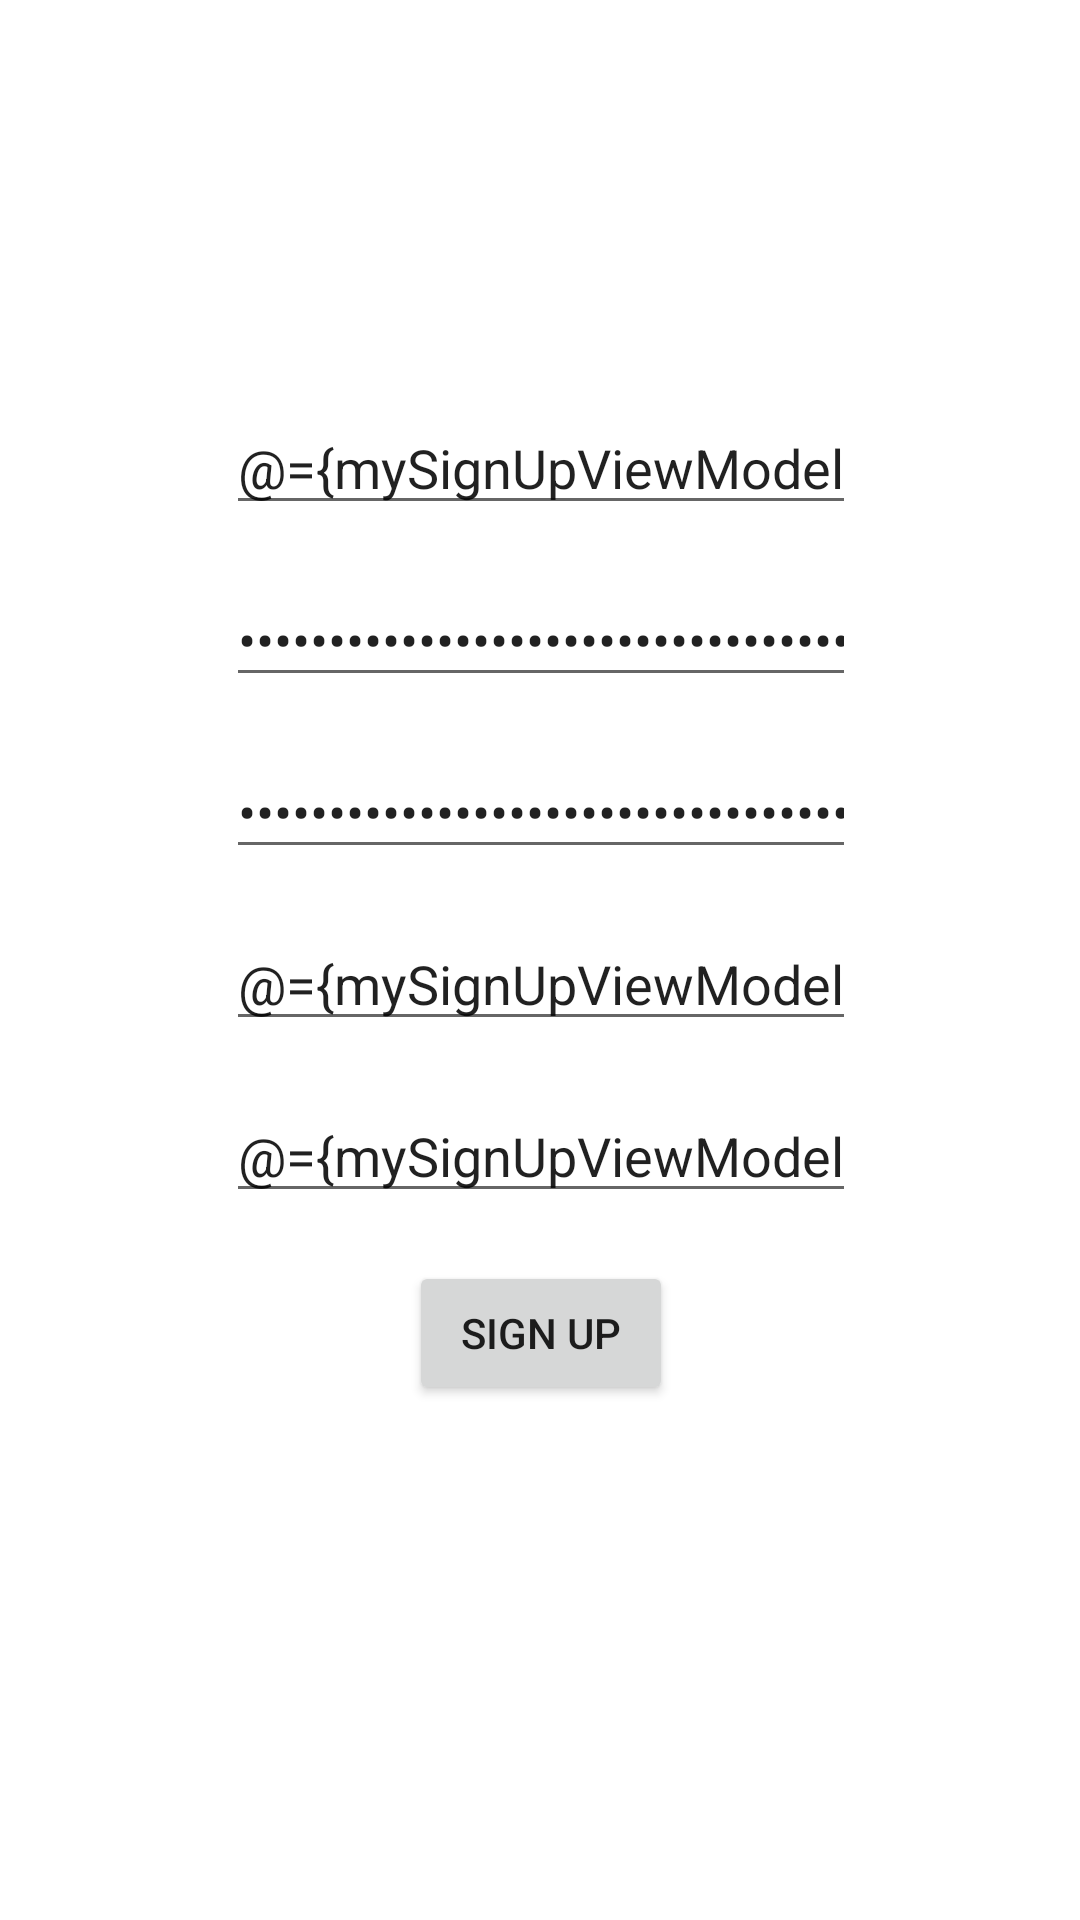

Reconstruct the res/layout file that produces this screen, plus the resources it refers to.
<!-- AndroidManifest.xml: application theme Theme.EuriskoApp -->
<!-- res/layout/fragment_sign_up.xml -->
<?xml version="1.0" encoding="utf-8"?>
<layout xmlns:android="http://schemas.android.com/apk/res/android"
    xmlns:app="http://schemas.android.com/apk/res-auto"
    xmlns:tools="http://schemas.android.com/tools"
    tools:context="signup.SignUpFragment">

    <data>
        <variable
            name="mySignUpViewModel"
            type="signup.SignUpViewModel" />
    </data>


    <androidx.constraintlayout.widget.ConstraintLayout
        android:layout_width="match_parent"
        android:layout_height="match_parent">

    <EditText
        android:id="@+id/SuEmailET"
        android:layout_width="wrap_content"
        android:layout_height="wrap_content"
        android:ems="10"
        android:inputType="textEmailAddress"
        app:layout_constraintBottom_toBottomOf="parent"
        app:layout_constraintEnd_toEndOf="parent"
        app:layout_constraintHorizontal_bias="0.502"
        app:layout_constraintStart_toStartOf="parent"
        app:layout_constraintTop_toTopOf="parent"
        app:layout_constraintVertical_bias="0.223"
        android:hint="@string/email_ET"
        android:autofillHints="emailAddress"
        android:text="@={mySignUpViewModel.inputEmail}"/>

    <EditText
        android:id="@+id/SuPassET"
        android:layout_width="wrap_content"
        android:layout_height="wrap_content"
        android:layout_marginTop="16dp"
        android:ems="10"
        android:inputType="textPassword"
        app:layout_constraintEnd_toEndOf="@+id/SuEmailET"
        app:layout_constraintStart_toStartOf="@+id/SuEmailET"
        app:layout_constraintTop_toBottomOf="@+id/SuEmailET"
        android:hint="@string/password_ET"
        android:autofillHints="password"
        android:text="@={mySignUpViewModel.inputPassword}"/>

    <EditText
        android:id="@+id/SuVerfPassET"
        android:layout_width="wrap_content"
        android:layout_height="wrap_content"
        android:layout_marginTop="16dp"
        android:ems="10"
        android:inputType="textPassword"
        app:layout_constraintEnd_toEndOf="@+id/SuPassET"
        app:layout_constraintStart_toStartOf="@+id/SuPassET"
        app:layout_constraintTop_toBottomOf="@+id/SuPassET"
        android:hint="@string/password_verification_ET"
        android:autofillHints="password"
        android:text="@={mySignUpViewModel.inputVerifyPassword}"/>

    <EditText
        android:id="@+id/SuFirstNameET"
        android:layout_width="wrap_content"
        android:layout_height="wrap_content"
        android:layout_marginTop="16dp"
        android:ems="10"
        android:inputType="textPersonName"
        app:layout_constraintEnd_toEndOf="@+id/SuVerfPassET"
        app:layout_constraintStart_toStartOf="@+id/SuVerfPassET"
        app:layout_constraintTop_toBottomOf="@+id/SuVerfPassET"
        android:hint="@string/firstname_ET"
        android:autofillHints="name"
        android:text="@={mySignUpViewModel.inputFirstName}"/>

    <EditText
        android:id="@+id/SuLastNameET"
        android:layout_width="wrap_content"
        android:layout_height="wrap_content"
        android:layout_marginTop="16dp"
        android:ems="10"
        android:inputType="textPersonName"
        app:layout_constraintEnd_toEndOf="@+id/SuFirstNameET"
        app:layout_constraintStart_toStartOf="@+id/SuFirstNameET"
        app:layout_constraintTop_toBottomOf="@+id/SuFirstNameET"
        android:hint="@string/lastname_ET"
        android:autofillHints="name"
        android:text="@={mySignUpViewModel.inputLastName}"/>

    <Button
        android:id="@+id/SuSignUpBtn"
        android:layout_width="wrap_content"
        android:layout_height="wrap_content"
        android:layout_marginTop="16dp"
        android:text="@string/signup_btn"
        android:onClick="@{()-> mySignUpViewModel.submitButton()}"
        app:layout_constraintEnd_toEndOf="@+id/SuLastNameET"
        app:layout_constraintStart_toStartOf="@+id/SuLastNameET"
        app:layout_constraintTop_toBottomOf="@+id/SuLastNameET" />
    </androidx.constraintlayout.widget.ConstraintLayout>


</layout>
<!-- resources referenced by this layout -->
<resources>
  <string name="email_ET">Enter Email</string>
  <string name="firstname_ET">Enter First Name</string>
  <string name="lastname_ET">Enter Last Name</string>
  <string name="password_ET">Enter Password</string>
  <string name="password_verification_ET">Verify Password</string>
  <string name="signup_btn">Sign Up</string>
  <style name="Theme.EuriskoApp" parent="Theme.MaterialComponents.DayNight.DarkActionBar">
          
          <item name="colorPrimary">@color/purple_500</item>
          <item name="colorPrimaryVariant">@color/purple_700</item>
          <item name="colorOnPrimary">@color/white</item>
          
          <item name="colorSecondary">@color/teal_200</item>
          <item name="colorSecondaryVariant">@color/teal_700</item>
          <item name="colorOnSecondary">@color/black</item>
          
          <item name="android:statusBarColor" tools:targetApi="l">?attr/colorPrimaryVariant</item>
          
      </style>
  <!-- not gathered from this repository: default colours our renderer supplied (Android Studio template values) -->
  <color name="purple_500">#FF6200EE</color>
  <color name="purple_700">#FF3700B3</color>
  <color name="teal_200">#FF03DAC5</color>
  <color name="teal_700">#FF018786</color>
  <color name="black">#FF000000</color>
  <color name="white">#FFFFFFFF</color>
</resources>
